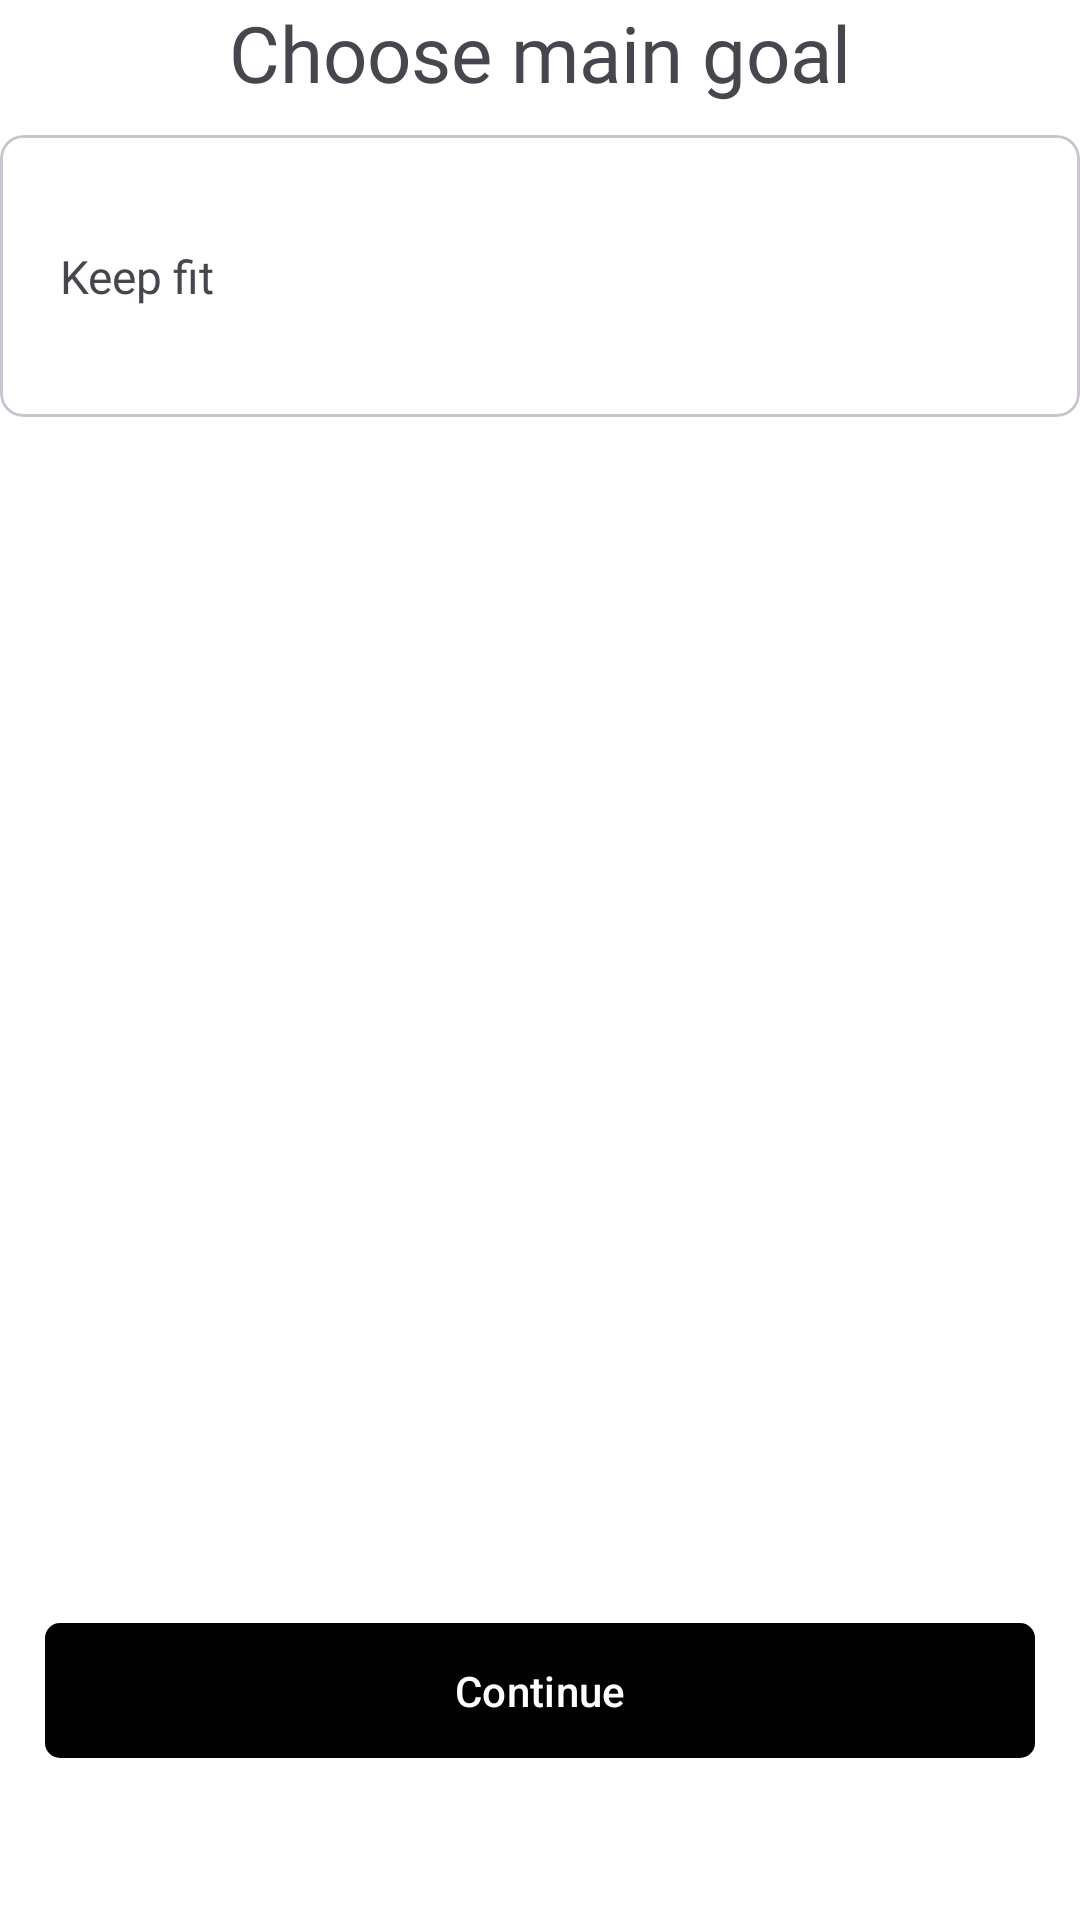

Here is an Android app screen rendered from its layout file. Give the layout XML and the strings, colors and styles it references.
<!-- AndroidManifest.xml: application theme Theme.SmartBandIOT -->
<!-- res/layout/fragment_choose_main_goal.xml -->
<?xml version="1.0" encoding="utf-8"?>
<androidx.constraintlayout.widget.ConstraintLayout
xmlns:android="http://schemas.android.com/apk/res/android"
xmlns:tools="http://schemas.android.com/tools"
xmlns:app="http://schemas.android.com/apk/res-auto"
android:layout_width="match_parent"
android:layout_height="match_parent"
android:background="#FFFFFF"
tools:context=".ChooseMainGoalFragment">

<LinearLayout
    android:id="@+id/content_container"
    android:layout_width="match_parent"
    android:layout_height="0dp"
    android:orientation="vertical"
    app:layout_constraintTop_toTopOf="parent"
    app:layout_constraintBottom_toTopOf="@+id/continu">

    <TextView
        android:layout_width="match_parent"
        android:layout_height="wrap_content"
        android:fontFamily="@font/poppins_semibold"
        android:textSize="25.98dp"
        android:gravity="center"
        android:text="Choose main goal" />


    <com.google.android.material.card.MaterialCardView
        android:id="@+id/keep_fit"
        android:layout_width="360dp"
        android:backgroundTint="#FFFFFF"
        android:layout_gravity="center"
        app:checkedIcon="@null"
        app:cardForegroundColor="@android:color/transparent"
        app:cardCornerRadius="7.7dp"
        android:layout_marginTop="10dp"
        android:clickable="true"
        android:checkable="true"
        app:cardElevation="0dp"
        android:layout_height="94dp">

        <LinearLayout
            android:layout_width="wrap_content"
            android:layout_height="wrap_content"
            android:layout_gravity="center|left"
            android:paddingLeft="20dp"
            android:orientation="vertical">
            <TextView
                android:layout_width="wrap_content"
                android:layout_height="wrap_content"
                android:textSize="15.4sp"
                android:fontFamily="@font/poppins_medium"
                android:text="Keep fit"/>
        </LinearLayout>
    </com.google.android.material.card.MaterialCardView>
</LinearLayout>

    <com.google.android.material.button.MaterialButton
        android:id="@+id/continu"
        android:layout_width="match_parent"
        android:layout_height="53dp"
        android:text="Continue"
        android:layout_marginHorizontal="15dp"
        android:layout_marginBottom="50dp"
        app:cornerRadius="5dp"
        app:backgroundTint="@color/enable_disable"
        android:textColor="@color/white"
        app:layout_constraintBottom_toBottomOf="parent"
        app:layout_constraintStart_toStartOf="parent"
        app:layout_constraintEnd_toEndOf="parent" />

</androidx.constraintlayout.widget.ConstraintLayout>
<!-- resources referenced by this layout -->
<resources>
  <color name="white">#FFFFFFFF</color>
  <style name="Theme.SmartBandIOT" parent="Base.Theme.SmartBandIOT" />
  <style name="Base.Theme.SmartBandIOT" parent="Theme.Material3.DayNight.NoActionBar">
          
          
      </style>
</resources>
